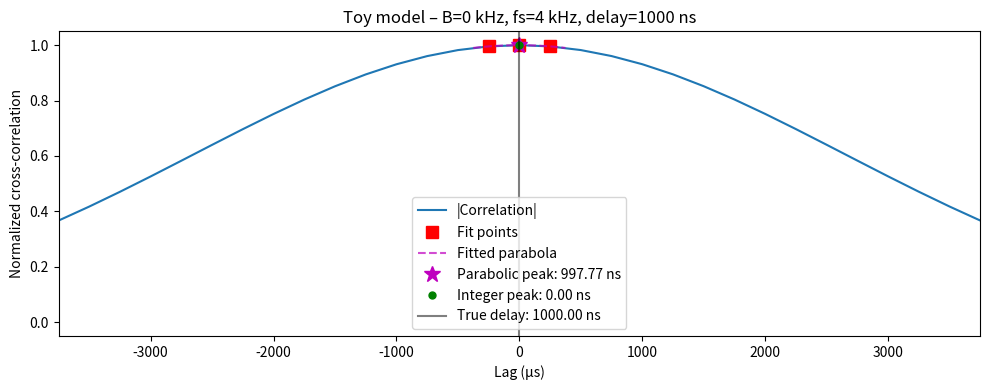

Generate this figure with matplotlib:
"""
Toy model: limits of 1D cross-correlation delay estimation.
- Gaussian pulse with controllable bandwidth.
- Exact fractional delay applied via Fourier phase shift.
- Cross-correlation via FFT, with/without parabolic sub-sample refinement.
- Tunable parameters at the top of the script.
"""

import numpy as np
import matplotlib.pyplot as plt

# ============================================================
# T U N A B L E   P A R A M E T E R S
# ============================================================
BANDWIDTH_HZ = .2e3          # signal bandwidth (Hz) → defines pulse width
FS = 20 * BANDWIDTH_HZ                  # sampling frequency (Hz)
TOTAL_TIME = 80 * (0.3748 / BANDWIDTH_HZ)   # capture enough of the pulse
TRUE_DELAY = 1.0e-6          # true delay in seconds (e.g., 1 µs)
NOISE_STD = 0.0              # standard deviation of additive white Gaussian noise

# ============================================================
# Derived parameters
# ============================================================
sigma_t = 0.3748 / BANDWIDTH_HZ    # Gaussian standard deviation
dt = 1.0 / FS
n_samples = int(TOTAL_TIME / dt) + 1
t = np.linspace(0, TOTAL_TIME, n_samples)
t0 = TOTAL_TIME / 2                 # centre of the pulse

print(f"sigma_t = {sigma_t*1e6:.2f} µs, dt = {dt*1e6:.3f} µs, n_samples = {n_samples}")

# ============================================================
# Generate Gaussian pulse (clean)
# ============================================================
pulse = np.exp(-0.5 * ((t - t0) / sigma_t) ** 2)

# Add noise if requested
if NOISE_STD > 0:
    noise = np.random.normal(0, NOISE_STD, size=n_samples)
    pulse += noise

# ============================================================
# Apply exact fractional delay using Fourier shift
# ============================================================
freq = np.fft.fftfreq(n_samples, d=dt)
phase_shift = np.exp(2j * np.pi * freq * TRUE_DELAY)   # positive for delay
delayed_pulse = -np.fft.ifft(np.fft.fft(pulse) * phase_shift).real

# ============================================================
# Cross-correlation via FFT (same logic as your 2D version)
# ============================================================
N_corr = 2 * n_samples - 1
F_ref = np.fft.fft(pulse, n=N_corr)
F_del = np.fft.fft(delayed_pulse, n=N_corr)
corr_raw = np.fft.ifft(F_ref * np.conj(F_del)).real
corr = np.fft.fftshift(corr_raw)                # zero lag at centre
lags_samples = np.arange(-n_samples + 1, n_samples)   # lags in samples

# Normalize to get correlation coefficient in [-1, 1]
corr_norm = corr / np.sqrt(np.sum(pulse**2) * np.sum(delayed_pulse**2))

# ============================================================
# Peak detection (integer sample)
# ============================================================
peak_idx = np.argmax(np.abs(corr_norm))
integer_lag_samples = lags_samples[peak_idx]
integer_delay = integer_lag_samples * dt
integer_peak_val = np.abs(corr_norm[peak_idx])   # correlation value at integer peak

# ============================================================
# Parabolic sub-sample refinement (if peak not at boundary)
# ============================================================
if 0 < peak_idx < len(corr_norm) - 1:
    y_left = np.abs(corr_norm[peak_idx - 1])
    y_center = np.abs(corr_norm[peak_idx])
    y_right = np.abs(corr_norm[peak_idx + 1])
    denom = y_left - 2*y_center + y_right
    if abs(denom) > 1e-15:
        delta_parab = (y_left - y_right) / (2 * denom)
    else:
        delta_parab = 0.0
else:
    delta_parab = 0.0

parabolic_lag_samples = lags_samples[peak_idx] + delta_parab
parabolic_delay = parabolic_lag_samples * dt

# ============================================================
# Print results
# ============================================================
print(f"\nTrue delay         : {TRUE_DELAY*1e9:.3f} ns")
print(f"Integer-sample lag : {integer_lag_samples} samples -> {integer_delay*1e9:.3f} ns")
print(f"Parabolic lag      : {parabolic_lag_samples:.4f} samples -> {parabolic_delay*1e9:.3f} ns")

# ============================================================
# Plot with fit points, parabola, and peak markers
# ============================================================
lags_us = lags_samples * dt * 1e6   # lags in µs
peak_lag_us = integer_delay * 1e6   # integer delay in µs
parabolic_lag_us = parabolic_delay * 1e6

plt.figure(figsize=(10, 4))
plt.plot(lags_us, np.abs(corr_norm), label='|Correlation|')

# Mark the three points used for parabolic fit
fit_lags = np.array([peak_idx-1, peak_idx, peak_idx+1])
fit_vals = np.abs(corr_norm[fit_lags])
plt.plot(lags_us[fit_lags], fit_vals, 'rs', markersize=8, label='Fit points')

# Draw the fitted parabola and its peak point
if abs(denom) > 1e-15:
    a = denom / 2.0
    b = (y_right - y_left) / 2.0
    c = y_center
    dx = np.linspace(-1.5, 1.5, 100)
    y_parab = a*dx**2 + b*dx + c
    x_lag_samples = lags_samples[peak_idx] + dx
    plt.plot(x_lag_samples * dt * 1e6, y_parab, 'm--', alpha=0.7, label='Fitted parabola')

    # Mark the interpolated peak as a point
    peak_val = a*delta_parab**2 + b*delta_parab + c
    plt.plot(parabolic_lag_us, peak_val, 'm*', markersize=12, label=f'Parabolic peak: {parabolic_lag_us*1e3:.2f} ns')

# Mark the integer peak on the correlation curve
plt.plot(peak_lag_us, integer_peak_val, 'go', markersize=5,
         label=f'Integer peak: {integer_delay*1e9:.2f} ns')

# True delay vertical line
plt.axvline(TRUE_DELAY*1e6, color='k', alpha=0.5,
            label=f'True delay: {TRUE_DELAY*1e9:.2f} ns')

plt.xlim([-2*(0.3748 / BANDWIDTH_HZ)*1e06, 2*(0.3748 / BANDWIDTH_HZ)*1e06])
plt.xlabel('Lag (µs)')
plt.ylabel('Normalized cross-correlation')
plt.title(f'Toy model – B={BANDWIDTH_HZ/1e3:.0f} kHz, fs={FS/1e3:.0f} kHz, delay={TRUE_DELAY*1e9:.0f} ns')
plt.legend()
plt.tight_layout()
plt.savefig('toy_model_crosscorr.png', dpi=150)
plt.close()
print("Plot saved to toy_model_crosscorr.png")
